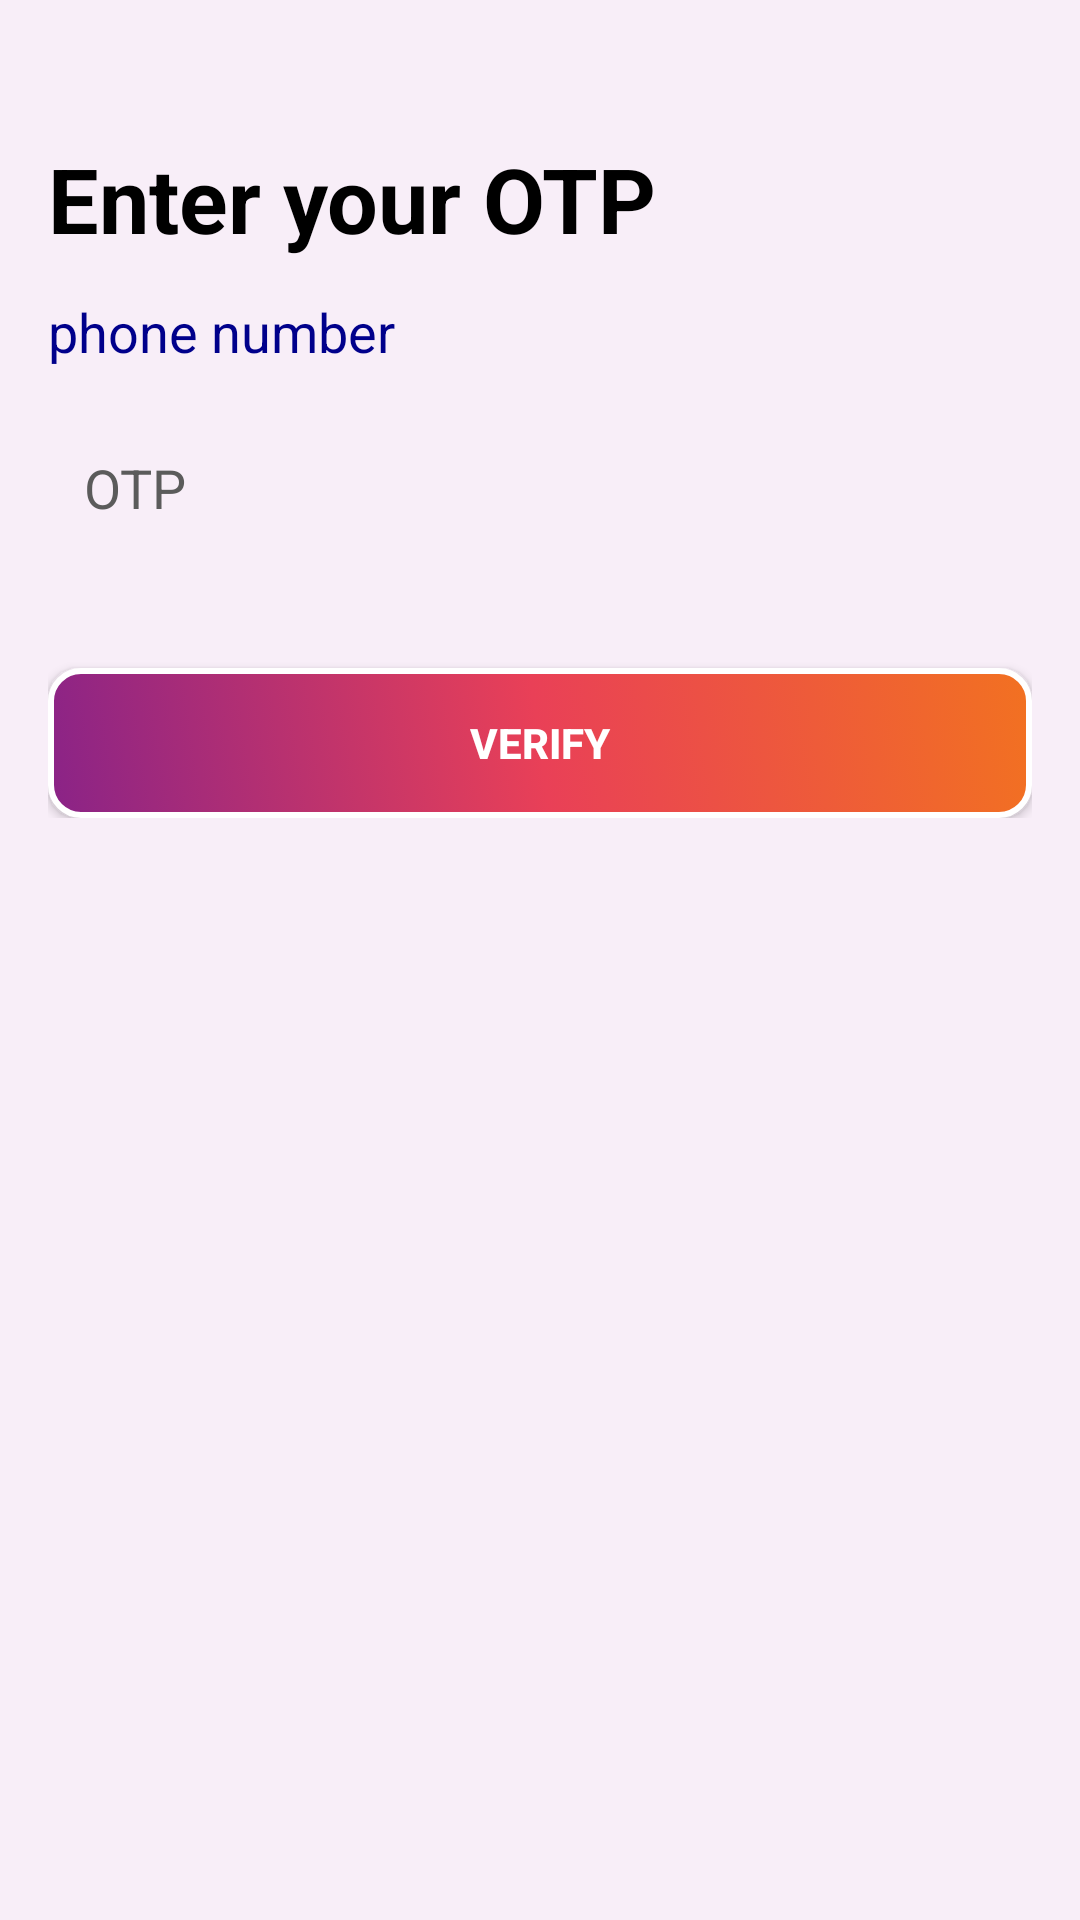

The Android layout XML behind this screen, and the referenced resources:
<!-- AndroidManifest.xml: application theme Theme.Econnect -->
<!-- res/layout/activity_enter_opt.xml -->
<?xml version="1.0" encoding="utf-8"?>
<LinearLayout xmlns:android="http://schemas.android.com/apk/res/android"
    xmlns:app="http://schemas.android.com/apk/res-auto"
    xmlns:tools="http://schemas.android.com/tools"
    android:layout_width="match_parent"
    android:layout_height="match_parent"
    android:orientation="vertical"
    android:background="@color/background"
    tools:context=".login.Activity_enter_opt">


        <LinearLayout
            android:layout_width="match_parent"
            android:layout_height="wrap_content"
            android:orientation="vertical"
            android:gravity="top"
            android:padding="16dp">

            <TextView
                android:layout_width="match_parent"
                android:layout_height="wrap_content"
                android:text="Enter your OTP"
                android:layout_marginTop="30dp"
                android:textColor="@color/textColor"
                android:textSize="30dp"
                android:textStyle="bold"
                android:layout_marginBottom="12dp"/>

            <TextView
                android:id="@+id/showPhone"
                android:layout_width="wrap_content"
                android:layout_height="wrap_content"
                android:text="phone number"
                android:layout_marginBottom="12dp"
                android:textColor="@color/textLink"
                android:textSize="18dp"/>



            <EditText
                android:id="@+id/otp"
                android:layout_width="match_parent"
                android:layout_height="50dp"
                android:layout_marginTop="3dp"
                android:background="@drawable/edittxt_bg"
                android:hint="OTP"
                android:backgroundTint="@color/editTextBackg"
                android:textColorHint="@color/textColorSecondry"
                android:inputType="number"
                android:padding="12dp" />



            <androidx.appcompat.widget.AppCompatButton
                android:id="@+id/btnVerify"
                android:layout_width="match_parent"
                android:layout_height="50dp"
                android:layout_marginTop="35dp"
                android:background="@drawable/button_primary"
                android:textColor="@color/white"
                android:text="Verify"
                android:textStyle="bold"/>


        </LinearLayout>


</LinearLayout>
<!-- resources referenced by this layout -->
<resources>
  <color name="background">#F8EEF8</color>
  <color name="editTextBackg">#EBEBEB</color>
  <color name="textColor">#000</color>
  <color name="textColorSecondry">#5B5B5B</color>
  <color name="textLink">#00008b</color>
  <color name="white">#FFFFFFFF</color>
  <!-- drawable button_primary (drawable) -->
  <?xml version="1.0" encoding="utf-8"?>
  <selector xmlns:android="http://schemas.android.com/apk/res/android">
  
      <item>
          <shape android:shape="rectangle">
              <gradient android:startColor="@color/start_color"
                  android:endColor="@color/end_color"
                  android:centerColor="@color/mid_color" android:angle="45"/>
              <corners android:radius="10dp"/>
              <stroke android:color="#fff" android:width="2dp"/>
          </shape>
      </item>
  
  </selector>
  <style name="Theme.Econnect" parent="Base.Theme.Econnect" />
  <color name="start_color">#8A2387</color>
  <color name="end_color">#F27121</color>
  <color name="mid_color">#E94057</color>
  <style name="Base.Theme.Econnect" parent="Theme.Material3.DayNight.NoActionBar">
          
          
      </style>
</resources>
